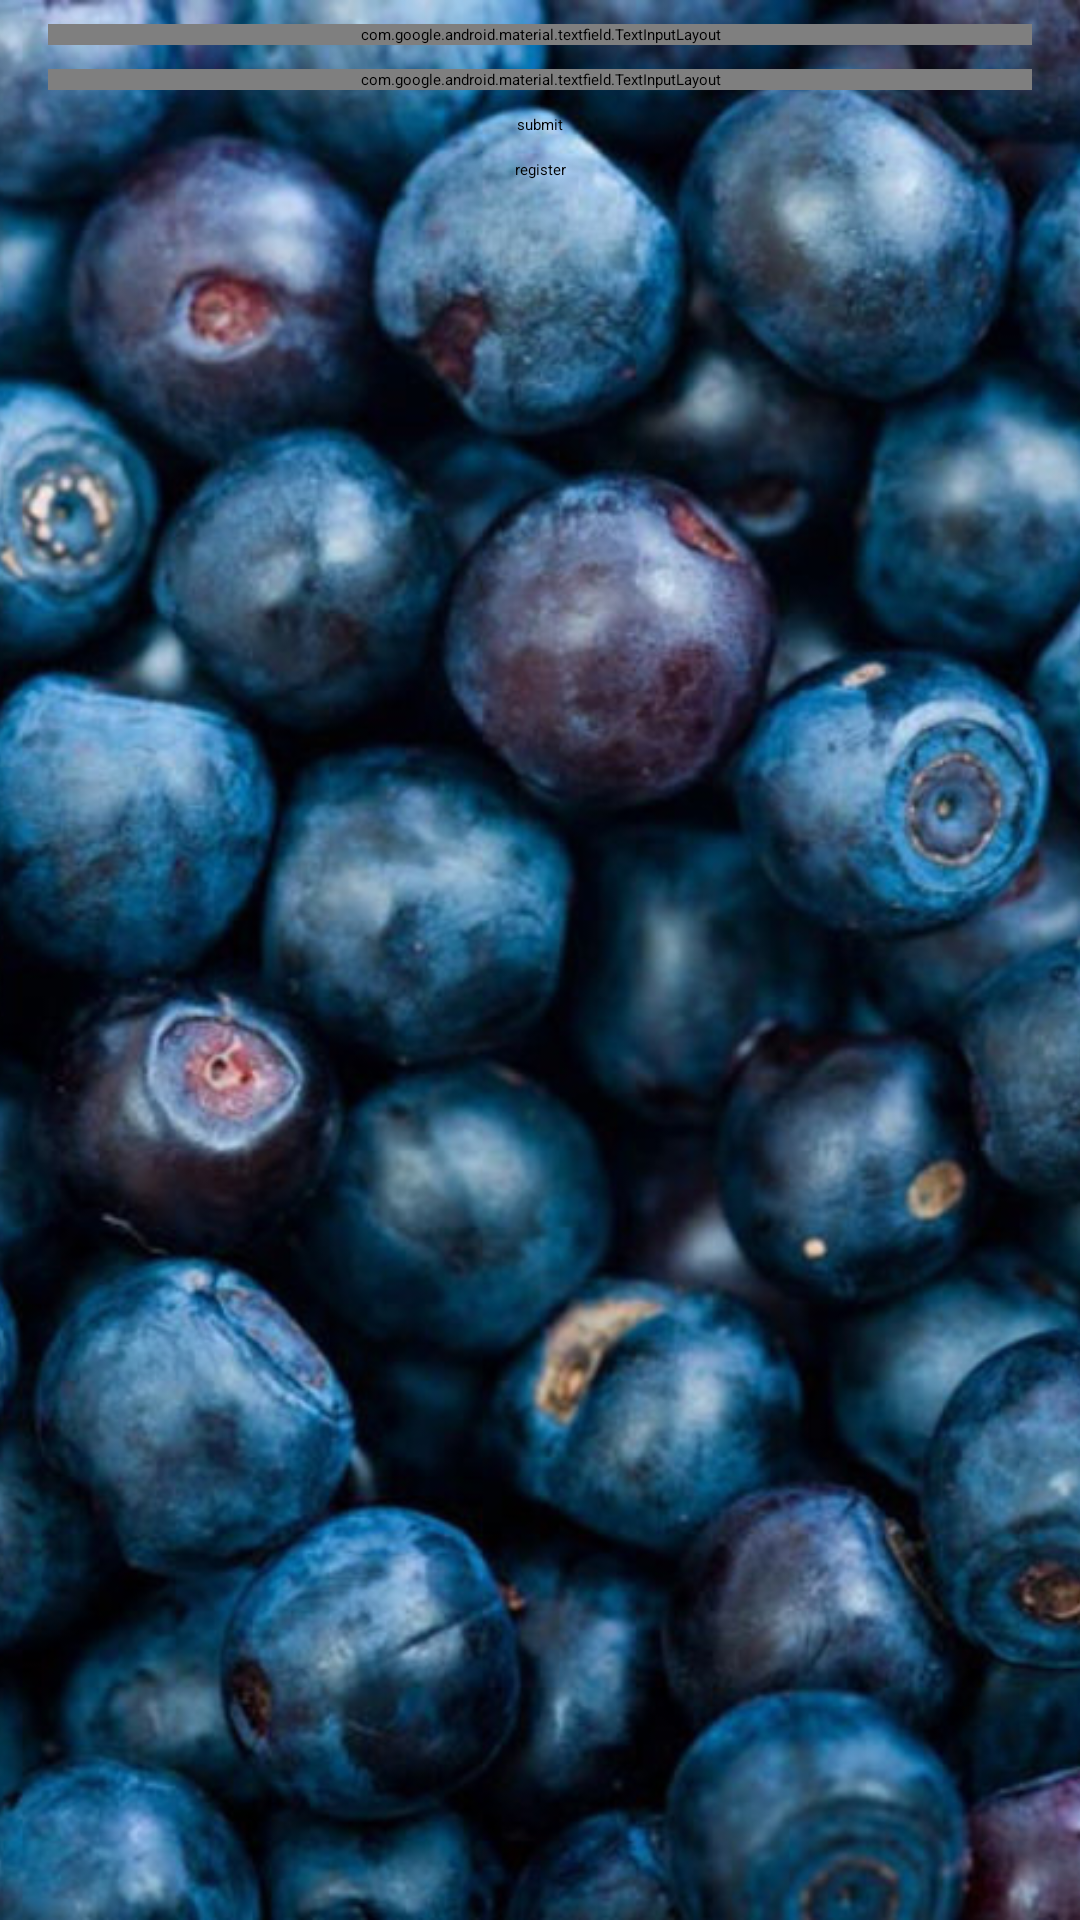

Reconstruct the res/layout file that produces this screen, plus the resources it refers to.
<!-- AndroidManifest.xml: application theme Theme.HelloWorld -->
<!-- res/layout/login_fragment.xml -->
<?xml version="1.0" encoding="utf-8"?>
<androidx.constraintlayout.widget.ConstraintLayout xmlns:android="http://schemas.android.com/apk/res/android"
    xmlns:app="http://schemas.android.com/apk/res-auto"
    xmlns:tools="http://schemas.android.com/tools"
    android:id="@+id/container"
    android:layout_width="match_parent"
    android:layout_height="match_parent">

    <ImageView
        android:id="@+id/background"
        android:layout_width="0dp"
        android:layout_height="0dp"
        android:scaleType="centerCrop"
        android:src="@drawable/bluberries"
        app:layout_constraintBottom_toBottomOf="parent"
        app:layout_constraintEnd_toEndOf="parent"
        app:layout_constraintStart_toStartOf="parent"
        app:layout_constraintTop_toTopOf="parent" />

    <com.google.android.material.textfield.TextInputLayout
        android:id="@+id/email_layout"
        style="@style/TIStyle"
        android:layout_marginStart="16dp"
        android:layout_marginEnd="16dp"
        app:layout_constraintEnd_toEndOf="parent"
        app:layout_constraintStart_toStartOf="parent"
        app:layout_constraintTop_toTopOf="parent">

        <com.google.android.material.textfield.TextInputEditText
            android:id="@+id/email"
            style="@style/TextInputET"
            android:hint="email"
            android:inputType="textPersonName"
            tools:text="Daniel" />

    </com.google.android.material.textfield.TextInputLayout>

    <com.google.android.material.textfield.TextInputLayout
        android:id="@+id/password_layout"
        style="@style/TIStyle"
        android:layout_marginStart="16dp"
        android:layout_marginEnd="16dp"
        app:layout_constraintEnd_toEndOf="parent"
        app:layout_constraintStart_toStartOf="parent"
        app:layout_constraintTop_toBottomOf="@+id/email_layout">

        <com.google.android.material.textfield.TextInputEditText
            android:id="@+id/password"
            style="@style/TextInputET"
            android:inputType="textPassword"
            android:hint="password" />
    </com.google.android.material.textfield.TextInputLayout>

    <Button
        android:id="@+id/login_button"
        style="@style/ButtonStyle"
        android:text="submit"
        app:layout_constraintEnd_toEndOf="parent"
        app:layout_constraintStart_toStartOf="parent"
        app:layout_constraintTop_toBottomOf="@id/password_layout" />

    <Button
        android:id="@+id/register_button"
        style="@style/ButtonStyle"
        android:text="register"
        app:layout_constraintEnd_toEndOf="parent"
        app:layout_constraintStart_toStartOf="parent"
        app:layout_constraintTop_toBottomOf="@id/login_button" />

</androidx.constraintlayout.widget.ConstraintLayout>
<!-- resources referenced by this layout -->
<resources>
  <!-- drawable bluberries: jpg bitmap (drawable, 217303 bytes) -->
  <style name="ButtonStyle">
          <item name="android:layout_width">wrap_content</item>
          <item name="android:layout_height">wrap_content</item>
          <item name="android:layout_margin">8dp</item>
      </style>
  <style name="TIStyle" parent="Widget.MaterialComponents.TextInputLayout.OutlinedBox">
          <item name="android:layout_width">0dp</item>
          <item name="android:layout_height">wrap_content</item>
          <item name="android:layout_marginTop">8dp</item>
          <item name="android:layout_marginBottom">8dp</item>
          <item name="boxStrokeColor">@color/text_input_layout_selector</item>
          <item name="hintTextColor">@color/white</item>
          <item name="colorControlActivated">@color/white</item>
          <item name="colorControlNormal">@color/white</item>
          <item name="colorOnSurface">@color/white</item>
          <item name="colorPrimary">@color/white</item>
          <item name="android:textColorHint">@color/white</item>
  
  
      </style>
  <style name="TextInputET">
          <item name="android:layout_width">match_parent</item>
          <item name="android:layout_height">wrap_content</item>
          <item name="android:textColor">@color/white</item>
          <item name="colorControlHighlight">@color/white</item>
          <item name="android:ems">10</item>
          <item name="android:backgroundTint">@color/text_input_layout_selector</item>
      </style>
  <!-- not gathered from this repository: default colours our renderer supplied (Android Studio template values) -->
  <color name="white">#FFFFFFFF</color>
</resources>
